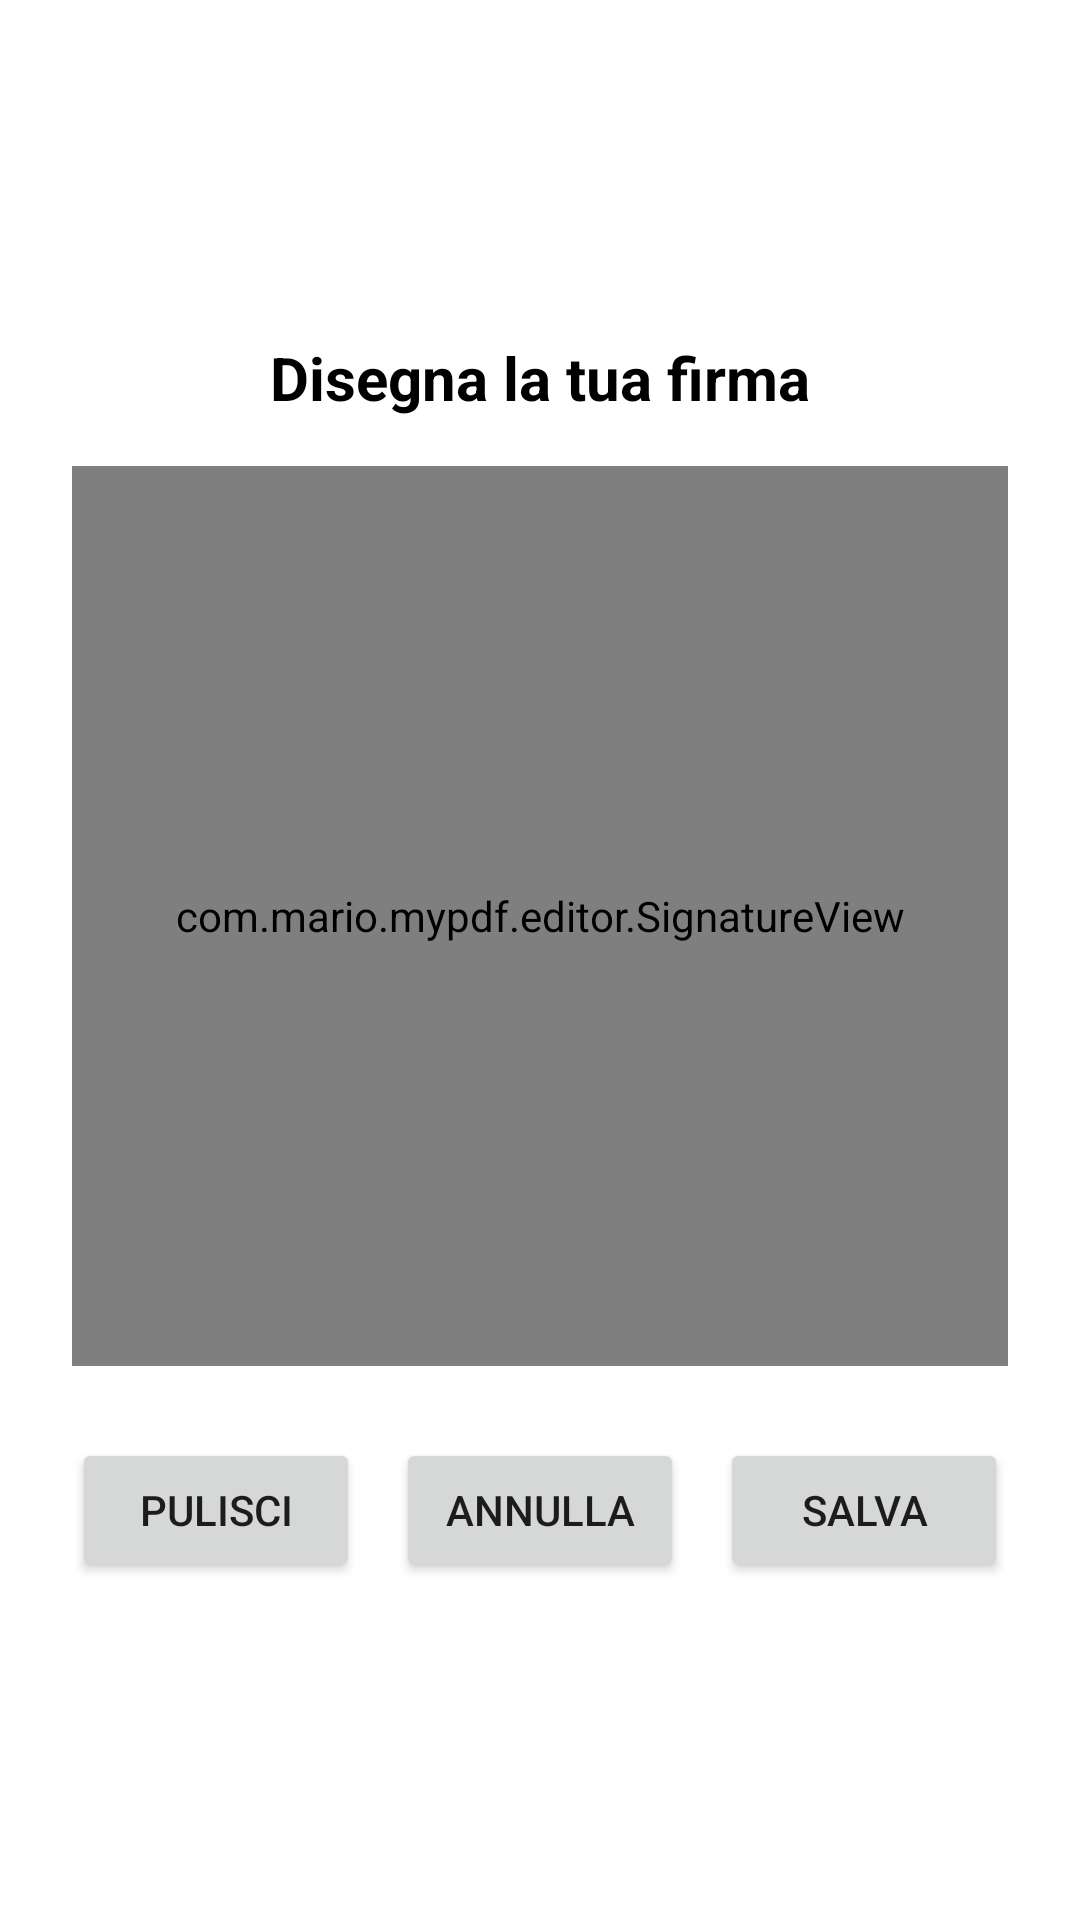

Layout XML and referenced resources for this Android screen:
<!-- AndroidManifest.xml: application theme Theme.MY_PDF -->
<!-- res/layout/activity_signature_pad.xml -->
<?xml version="1.0" encoding="utf-8"?>
<LinearLayout xmlns:android="http://schemas.android.com/apk/res/android"
    android:layout_width="match_parent"
    android:layout_height="match_parent"
    android:orientation="vertical"
    android:padding="24dp"
    android:gravity="center"
    android:background="#FFFFFF">

    <TextView
        android:id="@+id/txtTitle"
        android:layout_width="wrap_content"
        android:layout_height="wrap_content"
        android:text="Disegna la tua firma"
        android:textSize="20sp"
        android:textStyle="bold"
        android:paddingBottom="16dp"
        android:textColor="#000000" />

    <com.mario.mypdf.editor.SignatureView
        android:id="@+id/signatureView"
        android:layout_width="match_parent"
        android:layout_height="300dp"
        android:background="#EEEEEE" />

    <LinearLayout
        android:layout_width="match_parent"
        android:layout_height="wrap_content"
        android:orientation="horizontal"
        android:gravity="center"
        android:paddingTop="24dp">

        <Button
            android:id="@+id/btnClear"
            android:layout_width="0dp"
            android:layout_height="wrap_content"
            android:layout_weight="1"
            android:text="Pulisci" />

        <Button
            android:id="@+id/btnCancel"
            android:layout_width="0dp"
            android:layout_height="wrap_content"
            android:layout_weight="1"
            android:text="Annulla"
            android:layout_marginStart="12dp" />

        <Button
            android:id="@+id/btnSave"
            android:layout_width="0dp"
            android:layout_height="wrap_content"
            android:layout_weight="1"
            android:text="Salva"
            android:layout_marginStart="12dp" />
    </LinearLayout>

</LinearLayout>
<!-- resources referenced by this layout -->
<resources>
  <style name="Theme.MY_PDF" parent="Theme.MaterialComponents.DayNight.NoActionBar">
          
          <item name="colorPrimary">@color/purple_500</item>
          <item name="colorPrimaryVariant">@color/purple_700</item>
          <item name="colorOnPrimary">@color/white</item>
          
          <item name="colorSecondary">@color/teal_200</item>
          <item name="colorSecondaryVariant">@color/teal_700</item>
          <item name="colorOnSecondary">@color/black</item>
          
          <item name="android:statusBarColor">?attr/colorPrimaryVariant</item>
      </style>
  <!-- not gathered from this repository: default colours our renderer supplied (Android Studio template values) -->
  <color name="purple_500">#FF6200EE</color>
  <color name="purple_700">#FF3700B3</color>
  <color name="teal_200">#FF03DAC5</color>
  <color name="teal_700">#FF018786</color>
  <color name="black">#FF000000</color>
  <color name="white">#FFFFFFFF</color>
</resources>
